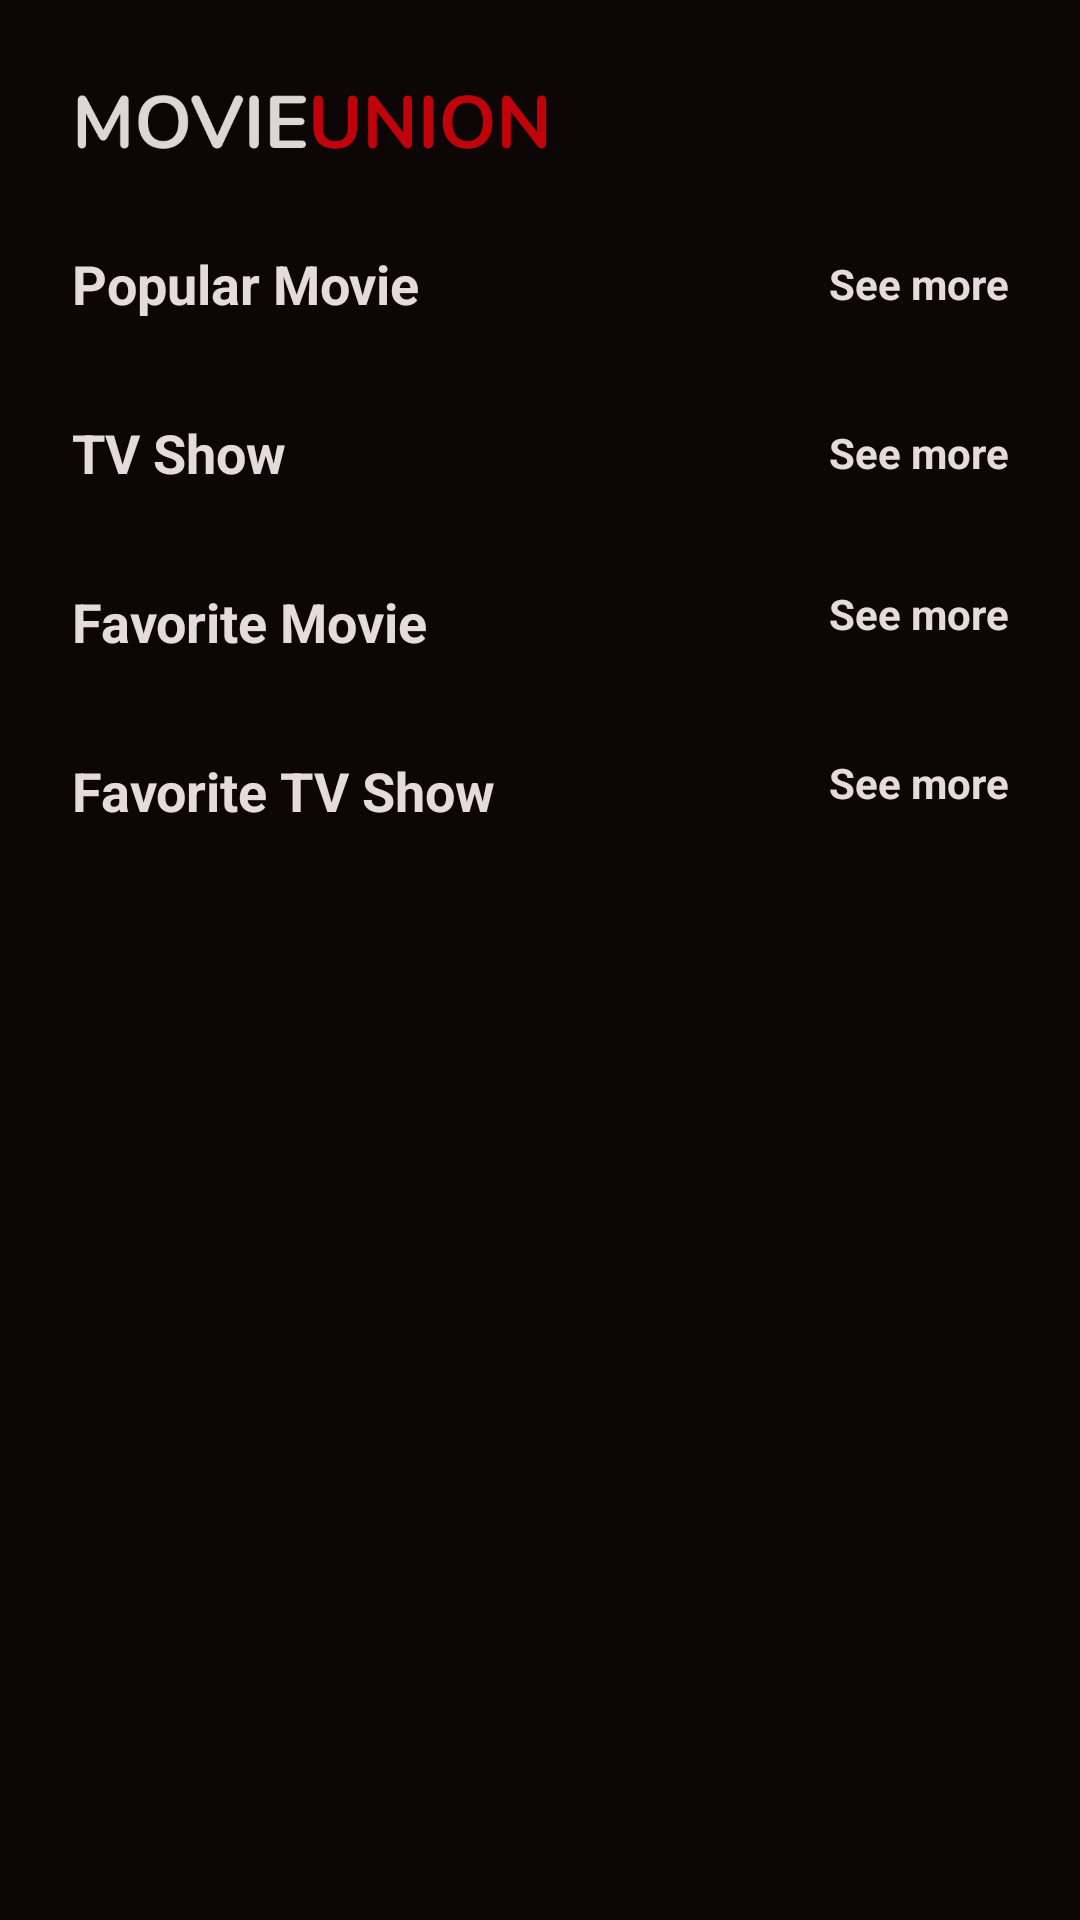

Here is an Android app screen rendered from its layout file. Give the layout XML and the strings, colors and styles it references.
<!-- AndroidManifest.xml: application theme Theme.MovieUnion -->
<!-- res/layout/activity_home.xml -->
<?xml version="1.0" encoding="utf-8"?>
<ScrollView xmlns:android="http://schemas.android.com/apk/res/android"
    xmlns:app="http://schemas.android.com/apk/res-auto"
    android:layout_width="match_parent"
    android:layout_height="match_parent"
    xmlns:tools="http://schemas.android.com/tools"
    android:background="@color/black_retro"
    tools:context=".feature.movie.presentation.ui.HomeActivity">

    <androidx.constraintlayout.widget.ConstraintLayout
        android:layout_width="match_parent"
        android:layout_height="wrap_content"
        android:background="@color/black_retro">

        <ImageView
            android:id="@+id/appsLogo"
            android:layout_width="160dp"
            android:layout_height="wrap_content"
            android:layout_marginStart="24dp"
            android:layout_marginTop="16dp"
            android:contentDescription="@string/movie_union_splash_logo"
            android:scaleType="fitCenter"
            android:src="@drawable/ic_logo"
            app:layout_constraintStart_toStartOf="parent"
            app:layout_constraintTop_toTopOf="parent" />


        <TextView
            android:id="@+id/tvPopularMovieSection"
            android:layout_width="0dp"
            android:layout_height="wrap_content"
            android:layout_marginStart="24dp"
            android:layout_marginTop="16dp"
            android:text="@string/popular_movie"
            android:textColor="@color/white_retro"
            android:textSize="18sp"
            android:textStyle="bold"
            app:layout_constraintStart_toStartOf="parent"
            app:layout_constraintTop_toBottomOf="@+id/appsLogo" />


        <TextView
            android:id="@+id/tvShowMoreMovie"
            android:layout_width="0dp"
            android:layout_height="wrap_content"
            android:layout_marginEnd="24dp"
            android:gravity="end"
            android:text="@string/see_more"
            android:textColor="@color/white_retro"
            android:textSize="14sp"
            android:textStyle="bold"
            app:layout_constraintBottom_toBottomOf="@+id/tvPopularMovieSection"
            app:layout_constraintEnd_toEndOf="parent"
            app:layout_constraintStart_toEndOf="@+id/tvPopularMovieSection"
            app:layout_constraintTop_toTopOf="@+id/tvPopularMovieSection" />

        <androidx.recyclerview.widget.RecyclerView
            android:id="@+id/rvMovie"
            android:layout_width="match_parent"
            android:layout_height="0dp"
            android:layout_marginStart="24dp"
            android:layout_marginTop="16dp"
            android:layout_marginEnd="24dp"
            app:layoutManager="androidx.recyclerview.widget.LinearLayoutManager"
            app:layout_constraintEnd_toEndOf="parent"
            app:layout_constraintStart_toStartOf="parent"
            app:layout_constraintTop_toBottomOf="@+id/tvPopularMovieSection"
            tools:itemCount="10"
            tools:listitem="@layout/item_movie"
            tools:orientation="horizontal" />

        <TextView
            android:id="@+id/tvShowMoreTVSHow"
            android:layout_width="0dp"
            android:layout_height="wrap_content"
            android:layout_marginEnd="24dp"
            android:gravity="end"
            android:text="@string/see_more"
            android:textColor="@color/white_retro"
            android:textSize="14sp"
            android:textStyle="bold"
            app:layout_constraintBottom_toBottomOf="@+id/tvTVShowSection"
            app:layout_constraintEnd_toEndOf="parent"
            app:layout_constraintTop_toTopOf="@+id/tvTVShowSection" />

        <TextView
            android:id="@+id/tvTVShowSection"
            android:layout_width="0dp"
            android:layout_height="wrap_content"
            android:layout_marginStart="24dp"
            android:layout_marginTop="16dp"
            android:text="@string/tv_show"
            android:textColor="@color/white_retro"
            android:textSize="18sp"
            android:textStyle="bold"
            app:layout_constraintStart_toStartOf="parent"
            app:layout_constraintTop_toBottomOf="@+id/rvMovie" />

        <androidx.recyclerview.widget.RecyclerView
            android:id="@+id/rvTVShow"
            android:layout_width="match_parent"
            android:layout_height="0dp"
            android:layout_marginStart="24dp"
            android:layout_marginTop="16dp"
            android:layout_marginEnd="24dp"
            app:layoutManager="androidx.recyclerview.widget.LinearLayoutManager"
            app:layout_constraintEnd_toEndOf="parent"
            app:layout_constraintStart_toStartOf="parent"
            app:layout_constraintTop_toBottomOf="@+id/tvTVShowSection"
            tools:itemCount="10"
            tools:listitem="@layout/item_movie"
            tools:orientation="horizontal" />

        <TextView
            android:id="@+id/textView"
            android:layout_width="0dp"
            android:layout_height="wrap_content"
            android:layout_marginStart="24dp"
            android:layout_marginTop="16dp"
            android:text="@string/favorite_movie"
            android:textColor="@color/white_retro"
            android:textSize="18sp"
            android:textStyle="bold"
            app:layout_constraintStart_toStartOf="parent"
            app:layout_constraintTop_toBottomOf="@+id/rvTVShow" />

        <TextView
            android:id="@+id/tvShowMoreFavoriteMovie"
            android:layout_width="0dp"
            android:layout_height="0dp"
            android:layout_marginEnd="24dp"
            android:gravity="end"
            android:text="@string/see_more"
            android:textColor="@color/white_retro"
            android:textSize="14sp"
            android:textStyle="bold"
            app:layout_constraintBottom_toBottomOf="@+id/textView"
            app:layout_constraintEnd_toEndOf="parent"
            app:layout_constraintStart_toEndOf="@+id/textView"
            app:layout_constraintTop_toTopOf="@+id/textView" />

        <androidx.recyclerview.widget.RecyclerView
            android:id="@+id/rvFavoriteMovie"
            android:layout_width="match_parent"
            android:layout_height="0dp"
            android:layout_marginStart="24dp"
            android:layout_marginTop="16dp"
            android:layout_marginEnd="24dp"
            app:layoutManager="androidx.recyclerview.widget.LinearLayoutManager"
            app:layout_constraintEnd_toEndOf="parent"
            app:layout_constraintStart_toStartOf="parent"
            app:layout_constraintTop_toBottomOf="@+id/textView"
            tools:itemCount="10"
            tools:listitem="@layout/item_movie"
            tools:orientation="horizontal" />


        <TextView
            android:id="@+id/textView2"
            android:layout_width="0dp"
            android:layout_height="wrap_content"
            android:layout_marginStart="24dp"
            android:layout_marginTop="16dp"
            android:text="@string/favorite_tv_show"
            android:textColor="@color/white_retro"
            android:textSize="18sp"
            android:textStyle="bold"
            app:layout_constraintStart_toStartOf="parent"
            app:layout_constraintTop_toBottomOf="@+id/rvFavoriteMovie" />

        <TextView
            android:id="@+id/tvShowMoreFavoriteTV"
            android:layout_width="0dp"
            android:layout_height="0dp"
            android:layout_marginEnd="24dp"
            android:gravity="end"
            android:text="@string/see_more"
            android:textColor="@color/white_retro"
            android:textSize="14sp"
            android:textStyle="bold"
            app:layout_constraintBottom_toBottomOf="@+id/textView2"
            app:layout_constraintEnd_toEndOf="parent"
            app:layout_constraintStart_toEndOf="@+id/textView2"
            app:layout_constraintTop_toTopOf="@+id/textView2" />

        <androidx.recyclerview.widget.RecyclerView
            android:id="@+id/rvFavoriteTV"
            android:layout_width="match_parent"
            android:layout_height="wrap_content"
            android:layout_marginStart="24dp"
            android:layout_marginTop="16dp"
            android:layout_marginEnd="24dp"
            android:layout_marginBottom="24dp"
            app:layoutManager="androidx.recyclerview.widget.LinearLayoutManager"
            app:layout_constraintBottom_toBottomOf="parent"
            app:layout_constraintEnd_toEndOf="parent"
            app:layout_constraintStart_toStartOf="parent"
            app:layout_constraintTop_toBottomOf="@+id/textView2"
            tools:itemCount="10"
            tools:listitem="@layout/item_movie"
            tools:orientation="horizontal" />


    </androidx.constraintlayout.widget.ConstraintLayout>
</ScrollView>
<!-- res/layout/item_movie.xml (included above) -->
<?xml version="1.0" encoding="utf-8"?>
<androidx.constraintlayout.widget.ConstraintLayout xmlns:android="http://schemas.android.com/apk/res/android"
    xmlns:app="http://schemas.android.com/apk/res-auto"
    xmlns:tools="http://schemas.android.com/tools"
    android:layout_width="wrap_content"
    android:layout_height="wrap_content">

    <androidx.cardview.widget.CardView
        android:id="@+id/cardView"
        android:layout_width="142dp"
        android:layout_height="178dp"
        android:layout_marginEnd="16dp"
        app:cardCornerRadius="12dp"
        app:layout_constraintEnd_toEndOf="parent"
        app:layout_constraintStart_toStartOf="parent"
        app:layout_constraintTop_toTopOf="parent">

        <ImageView
            android:id="@+id/imgPoster"
            android:layout_width="200dp"
            android:layout_height="260dp"
            android:layout_marginEnd="16dp"
            android:contentDescription="@string/movie_poster"
            android:scaleType="fitXY"
            tools:srcCompat="@tools:sample/backgrounds/scenic" />
    </androidx.cardview.widget.CardView>


    <TextView
        android:id="@+id/tvTitle"
        android:layout_width="0dp"
        android:layout_height="wrap_content"
        android:layout_marginTop="8dp"
        android:ellipsize="end"
        android:maxLines="2"
        android:textColor="@color/white_retro"
        android:textSize="14sp"
        android:textStyle="bold"
        app:layout_constraintEnd_toEndOf="@+id/cardView"
        app:layout_constraintStart_toStartOf="@+id/cardView"
        app:layout_constraintTop_toBottomOf="@+id/cardView"
        tools:text="Demon Slayer -Kimetsu no Yaiba- The Movie: Mugen Train" />

    <TextView
        android:id="@+id/tvReleaseDate"
        android:layout_width="0dp"
        android:layout_height="wrap_content"
        android:layout_marginTop="4dp"
        android:textColor="@color/white_retro"
        android:textSize="12sp"
        app:layout_constraintEnd_toEndOf="@+id/tvTitle"
        app:layout_constraintStart_toStartOf="@+id/tvTitle"
        app:layout_constraintTop_toBottomOf="@+id/tvTitle"
        tools:text="Des 16.2020" />

</androidx.constraintlayout.widget.ConstraintLayout>
<!-- resources referenced by this layout -->
<resources>
  <color name="black_retro">#0D0606</color>
  <color name="white_retro">#E6DBDB</color>
  <!-- drawable ic_logo: png bitmap (drawable-hdpi, 9320 bytes) -->
  <string name="favorite_movie">Favorite Movie</string>
  <string name="favorite_tv_show">Favorite TV Show</string>
  <string name="movie_poster">Movie Poster</string>
  <string name="movie_union_splash_logo">movie union splash logo</string>
  <string name="popular_movie">Popular Movie</string>
  <string name="see_more">See more</string>
  <string name="tv_show">TV Show</string>
  <style name="Theme.MovieUnion" parent="Theme.MaterialComponents.DayNight.NoActionBar">
          
          <item name="colorPrimary">@color/purple_500</item>
          <item name="colorPrimaryVariant">@color/purple_700</item>
          <item name="colorOnPrimary">@color/white</item>
          
          <item name="colorSecondary">@color/teal_200</item>
          <item name="colorSecondaryVariant">@color/teal_700</item>
          <item name="colorOnSecondary">@color/black</item>
          
          <item name="android:statusBarColor" tools:targetApi="l">?attr/colorPrimaryVariant</item>
          
      </style>
  <color name="purple_500">#FF6200EE</color>
  <color name="purple_700">#FF3700B3</color>
  <color name="white">#FFFFFFFF</color>
  <color name="teal_200">#FF03DAC5</color>
  <color name="teal_700">#FF018786</color>
  <color name="black">#FF000000</color>
</resources>
